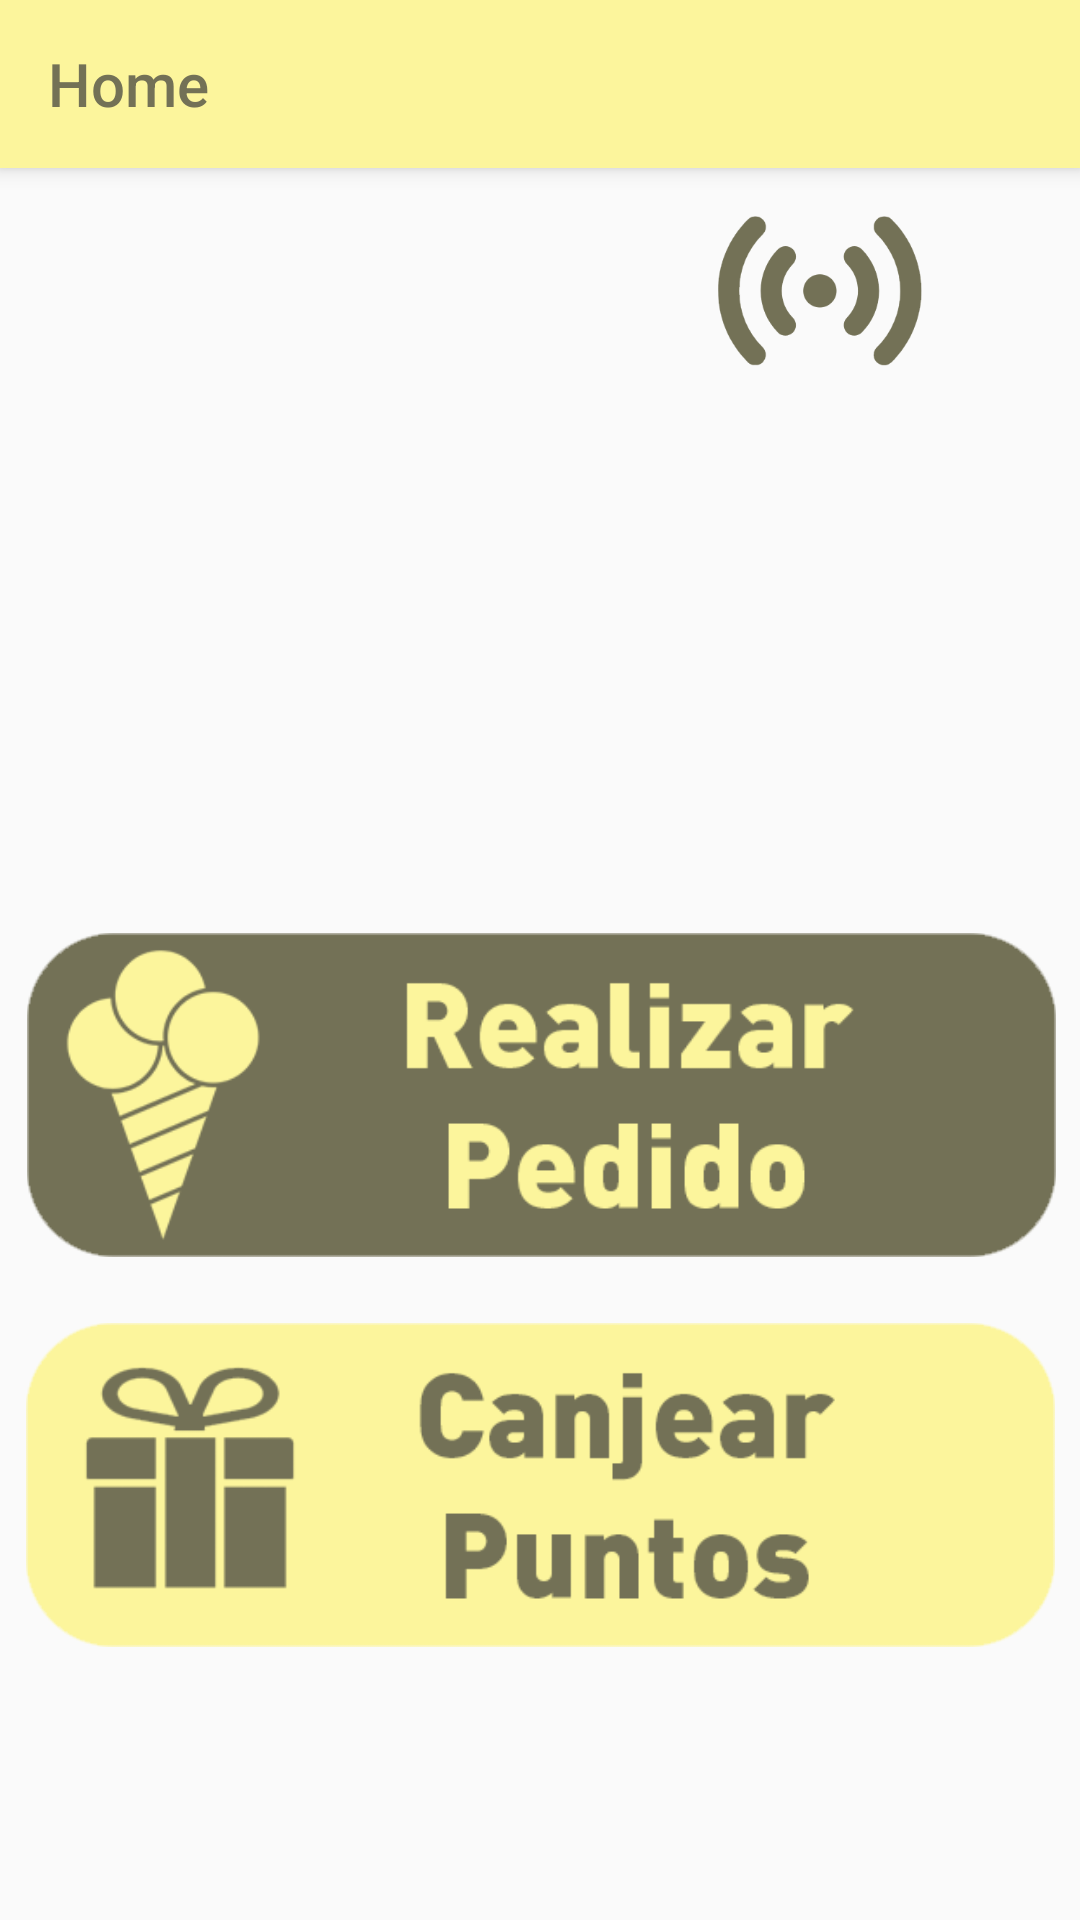

This screen was rendered from an Android layout file. Write that file and the resources it references.
<!-- AndroidManifest.xml: activity theme AppTheme.NoActionBar -->
<!-- res/layout/activity_home.xml -->
<?xml version="1.0" encoding="utf-8"?>
<androidx.coordinatorlayout.widget.CoordinatorLayout xmlns:android="http://schemas.android.com/apk/res/android"
    xmlns:app="http://schemas.android.com/apk/res-auto"
    xmlns:tools="http://schemas.android.com/tools"
    android:layout_width="match_parent"
    android:layout_height="match_parent"
    tools:context=".HomeActivity">

    <com.google.android.material.appbar.AppBarLayout
        android:layout_width="match_parent"
        android:layout_height="wrap_content"
        android:theme="@style/AppTheme.AppBarOverlay">

        <androidx.appcompat.widget.Toolbar
            android:id="@+id/toolbar"
            android:layout_width="match_parent"
            android:layout_height="?attr/actionBarSize"
            android:background="?attr/colorPrimary"
            app:popupTheme="@style/AppTheme.PopupOverlay"
            app:title="Home"
            app:titleTextColor="#737156" />

    </com.google.android.material.appbar.AppBarLayout>

    <androidx.constraintlayout.widget.ConstraintLayout
        android:id="@+id/constraintLayout"
        android:layout_width="match_parent"
        android:layout_height="match_parent">

        <ImageButton
            android:id="@+id/imageButton"
            android:layout_width="50dp"
            android:layout_height="50dp"
            android:layout_marginStart="16dp"
            android:layout_marginTop="72dp"
            android:layout_marginEnd="345dp"
            android:background="@drawable/gear"
            android:scaleType="fitStart"
            app:layout_constraintEnd_toEndOf="parent"
            app:layout_constraintStart_toStartOf="parent"
            app:layout_constraintTop_toTopOf="parent" />

        <ImageButton
            android:id="@+id/imageButton2"
            android:layout_width="68dp"
            android:layout_height="50dp"
            android:layout_marginStart="261dp"
            android:layout_marginTop="72dp"
            android:layout_marginEnd="16dp"
            android:background="@drawable/sensor"
            android:scaleType="centerCrop"
            app:layout_constraintEnd_toEndOf="parent"
            app:layout_constraintStart_toEndOf="@+id/imageButton"
            app:layout_constraintTop_toTopOf="parent" />

        <ImageButton
            android:id="@+id/realizarPedido"
            android:layout_width="343dp"
            android:layout_height="108dp"
            android:layout_marginStart="35dp"
            android:layout_marginTop="189dp"
            android:layout_marginEnd="34dp"
            android:background="@drawable/realizarpedido"
            android:scaleType="fitStart"
            app:layout_constraintEnd_toEndOf="parent"
            app:layout_constraintStart_toStartOf="parent"
            app:layout_constraintTop_toBottomOf="@+id/imageButton" />

        <ImageButton
            android:id="@+id/canjearPuntos"
            android:layout_width="343dp"
            android:layout_height="108dp"
            android:layout_marginStart="34dp"
            android:layout_marginTop="22dp"
            android:layout_marginEnd="34dp"
            android:background="@drawable/canjearpuntos"
            android:scaleType="fitStart"
            app:layout_constraintEnd_toEndOf="parent"
            app:layout_constraintStart_toStartOf="parent"
            app:layout_constraintTop_toBottomOf="@+id/realizarPedido" />
    </androidx.constraintlayout.widget.ConstraintLayout>

    

</androidx.coordinatorlayout.widget.CoordinatorLayout>
<!-- resources referenced by this layout -->
<resources>
  <!-- drawable canjearpuntos: png bitmap (drawable, 13790 bytes) -->
  <!-- drawable gear: png bitmap (drawable, 8616 bytes) -->
  <!-- drawable realizarpedido: png bitmap (drawable, 16906 bytes) -->
  <!-- drawable sensor: png bitmap (drawable, 9712 bytes) -->
  <style name="AppTheme.AppBarOverlay" parent="ThemeOverlay.AppCompat.Dark.ActionBar" />
  <style name="AppTheme.PopupOverlay" parent="ThemeOverlay.AppCompat.Light" />
  <style name="AppTheme.NoActionBar">
          <item name="windowActionBar">false</item>
          <item name="windowNoTitle">true</item>
      </style>
</resources>
